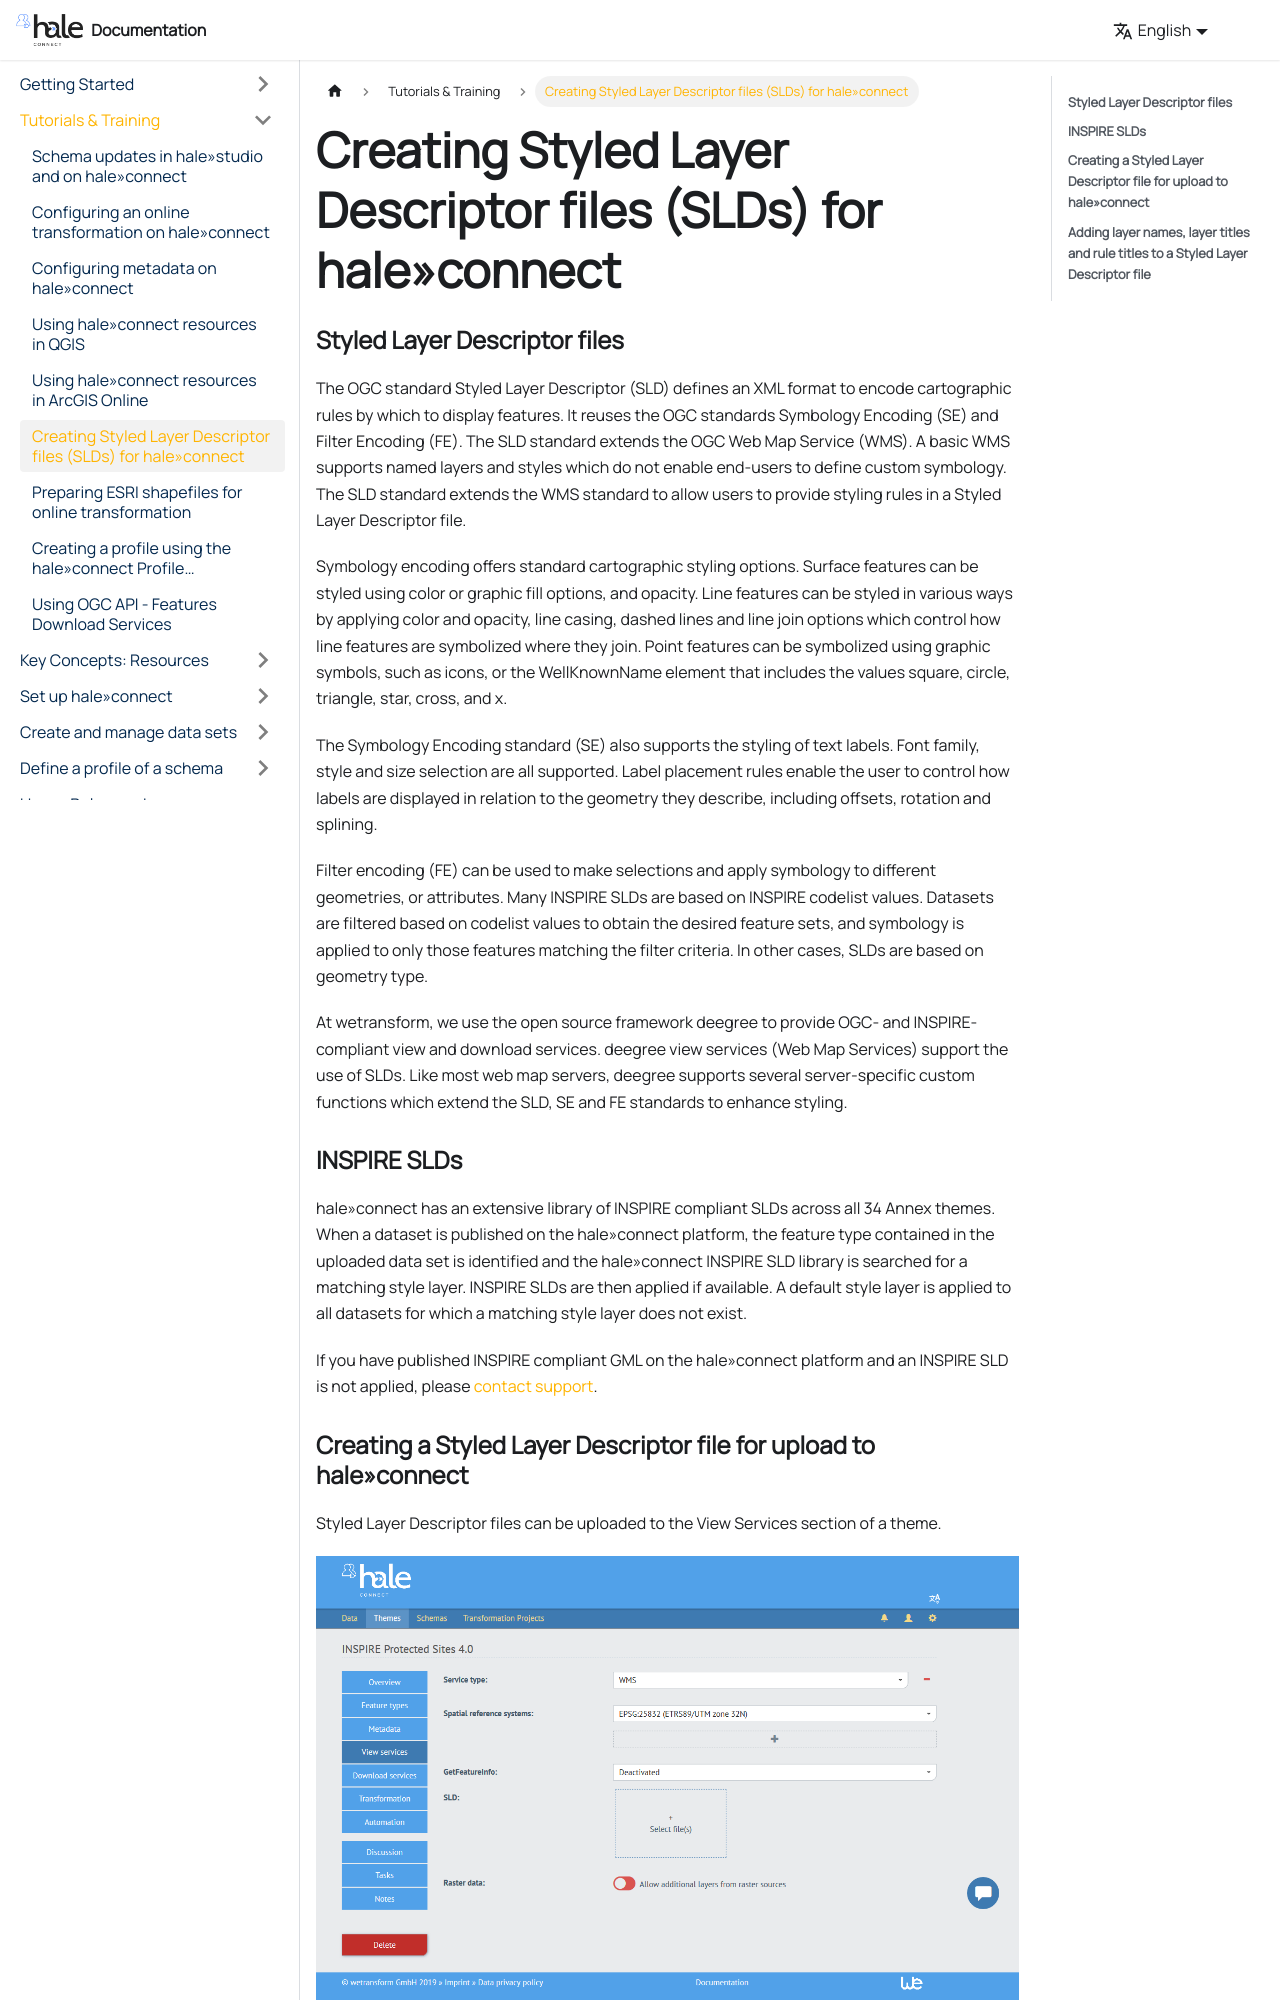

repository: wetransform/hc-documentation · page: docs/tutorials/2018-05-03-sld-tutorial/index.html · generator: docusaurus

---
title: "Creating Styled Layer Descriptor files (SLDs) for hale»connect"
categories:
- "help-page-category-tutorials"
- "help-page-subcategory-tutorials"
layout: help-detail
language: en

---

### **Styled Layer Descriptor files**

The OGC standard Styled Layer Descriptor (SLD) defines an XML format to encode cartographic rules by which to display features. It reuses the OGC standards Symbology Encoding (SE) and Filter Encoding (FE). The SLD standard extends the OGC Web Map Service (WMS). A basic WMS supports named layers and styles which do not enable end-users to define custom symbology. The SLD standard extends the WMS standard to allow users to provide styling rules in a Styled Layer Descriptor file.

Symbology encoding offers standard cartographic styling options. Surface features can be styled using color or graphic fill options, and opacity. Line features can be styled in various ways by applying color and opacity, line casing, dashed lines and line join options which control how line features are symbolized where they join. Point features can be symbolized using graphic symbols, such as icons, or the WellKnownName element that includes the values square, circle, triangle, star, cross, and x.

The Symbology Encoding standard (SE) also supports the styling of text labels. Font family, style and size selection are all supported. Label placement rules enable the user to control how labels are displayed in relation to the geometry they describe, including offsets, rotation and splining.

Filter encoding (FE) can be used to make selections and apply symbology to different geometries, or attributes. Many INSPIRE SLDs are based on INSPIRE codelist values. Datasets are filtered based on codelist values to obtain the desired feature sets, and symbology is applied to only those features matching the filter criteria. In other cases, SLDs are based on geometry type.

At wetransform, we use the open source framework deegree to provide OGC- and INSPIRE-compliant view and download services. deegree view services (Web Map Services) support the use of SLDs. Like most web map servers, deegree supports several server-specific custom functions which extend the SLD, SE and FE standards to enhance styling.

### **INSPIRE SLDs**

 hale»connect has an extensive library of INSPIRE compliant SLDs across all 34 Annex themes. When a dataset is published on the hale»connect platform, the feature type contained in the uploaded data set is identified and the hale»connect INSPIRE SLD library is searched for a matching style layer. INSPIRE SLDs are then applied if available. A default style layer is applied to all datasets for which a matching style layer does not exist.

 If you have published INSPIRE compliant GML on the hale»connect platform and an INSPIRE SLD is not applied, please [contact support](https://wetransform.atlassian.net/servicedesk/customer/portal/1).
